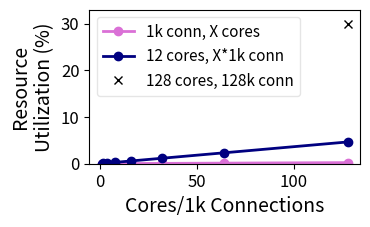

Write the Python code that produced this figure.
import matplotlib.pyplot as plt
import os
import numpy as np
#if not  os.path.exists('graphs_bm_r5_p10_30x_SLO'):
#	os.makedirs('graphs_bm_r5_p10_30x_SLO')
from matplotlib.ticker import FuncFormatter

#load imbalance
figure, ((ax)) = plt.subplots(1, 1)


conn = [
64
,128
,256
,512
,1024]

tput_scq = [
980780
,1865596
,2441264
,3073697
,3703692
]
tput_scq_100p = [num / 1E6 for num in tput_scq]

tput_sassy = [
1718756
,2551014
,4608656
,5459101
,6188873]
tput_scq_10p = [num / 1E6 for num in tput_sassy]


ax.plot(conn, tput_scq, '-', color ='orchid', linewidth = 2.0, label="grp_ex", marker='o')
ax.plot(conn, tput_sassy, '-', color= 'navy', linewidth = 2.0, label="JSC", marker='o')

ax.tick_params(axis='both', labelsize=12)
#ax.set_xticks(np.arange(0, 8, 1))

ax.legend(["grp_ex", "JSC"], loc = "lower right", fontsize=12)#,bbox_to_anchor=(1,0.5),fontsize=14,framealpha=0.5, ncol=4)

#ax.legend(["group_ex 10%", "group_ex 100%"], loc = "center left",bbox_to_anchor=(1,0.5),fontsize=14,framealpha=0.5)
#ax.legend(["grp_ex", "grp_sh", "Sassy"], loc = "upper left",fontsize=16,framealpha=0.5)

#ax.set_title('100%', fontsize=20)

ax.set_ylabel('Load (RPS)',fontsize=14)
ax.set_xlabel('Connection Count',fontsize=14)
#ax.set_ylim(0, 80)
#ax.set_xlim(0, 3)
#ax.set_xscale('log', basex=2)
#ax.set_yscale('log', basey=2)
figure.set_size_inches(3.5, 2.0)

plt.savefig('ubench_conn_scaling.pdf',bbox_inches='tight')

plt.clf()

figure, ((ax)) = plt.subplots(1, 1)

conn = [
1024
,2048
,4096
]

BRAM = [
4.814814815
,4.953703704
,4.953703704]

LUT = [
12.34292089
,20.18150024
,32.77225036
]

FF = [
8.029124457
,9.794380125
,13.64884829]


ax.plot(conn, BRAM, '-', color ='orchid', linewidth = 2.0, label="BRAM", marker='o')
ax.plot(conn, LUT, '-', color= 'purple', linewidth = 2.0, label="LUT", marker='o')
ax.plot(conn, FF, '-', color= 'navy', linewidth = 2.0, label="FF", marker='o')

ax.tick_params(axis='both', labelsize=12)
#ax.set_xticks(np.arange(0, 8, 1))

ax.legend(["BRAM", "LUT", "FF"], loc = "upper left", fontsize=12, framealpha=0.5)#,bbox_to_anchor=(1,0.5),fontsize=14,framealpha=0.5, ncol=4)

#ax.legend(["group_ex 10%", "group_ex 100%"], loc = "center left",bbox_to_anchor=(1,0.5),fontsize=14,framealpha=0.5)
#ax.legend(["grp_ex", "grp_sh", "Sassy"], loc = "upper left",fontsize=16,framealpha=0.5)

#ax.set_title('100%', fontsize=20)

ax.set_ylabel('Resource\nUtilization (%)',fontsize=14)
ax.set_xlabel('Connection Count',fontsize=14)
ax.set_ylim(0, 40)
#ax.set_xlim(0, 3)
#ax.set_xscale('log', basex=2)
#ax.set_yscale('log', basey=2)
figure.set_size_inches(3.5, 2.0)

plt.savefig('ubench_resource_scaling.pdf',bbox_inches='tight')


plt.clf()

figure, ((ax)) = plt.subplots(1, 1)

x = [
1
,2
,4
,8
,16
,32
,64
,128
]

util_1k_conn = [
0.013302217
,0.014984442
,0.020005186
,0.028380656
,0.043459095
,0.071930507
,0.127161934
,0.235861532
]

util_12_cores = [
0.036762609
,0.073291845
,0.14633087
,0.292389472
,0.584487229
,1.168663296
,2.336995981
,4.673641903
]

ax.plot(x, util_1k_conn, '-', color ='orchid', linewidth = 2.0, label="1k conn, X cores", marker='o')
#ax.plot(conn, LUT, '-', color= 'purple', linewidth = 2.0, label="LUT", marker='o')
ax.plot(x, util_12_cores, '-', color= 'navy', linewidth = 2.0, label="12 cores, X*1k conn", marker='o')

ax.plot(128, 29.95, color= 'black', linewidth = 2.0, label="128 cores, 128k conn", marker='x', linestyle='None')

ax.tick_params(axis='both', labelsize=12)
#ax.set_xticks(np.arange(0, 8, 1))

ax.legend(["1k conn, X cores", "12 cores, X*1k conn","128 cores, 128k conn"], loc = "upper left", fontsize=11, framealpha=0.5)#,bbox_to_anchor=(1,0.5),fontsize=14,framealpha=0.5, ncol=4)

#ax.legend(["group_ex 10%", "group_ex 100%"], loc = "center left",bbox_to_anchor=(1,0.5),fontsize=14,framealpha=0.5)
#ax.legend(["grp_ex", "grp_sh", "Sassy"], loc = "upper left",fontsize=16,framealpha=0.5)

#ax.set_title('FPGA Resource Utilization%', fontsize=20)

ax.set_ylabel('Resource\nUtilization (%)',fontsize=14)
ax.set_xlabel('Cores/1k Connections',fontsize=14)
ax.set_ylim(0, 33)
#ax.set_xlim(0, 3)
#ax.set_xscale('log', basex=2)
#ax.set_yscale('log', basey=2)
figure.set_size_inches(3.5, 2.0)

plt.savefig('FPGA_resource_utilization_percent.pdf',bbox_inches='tight')